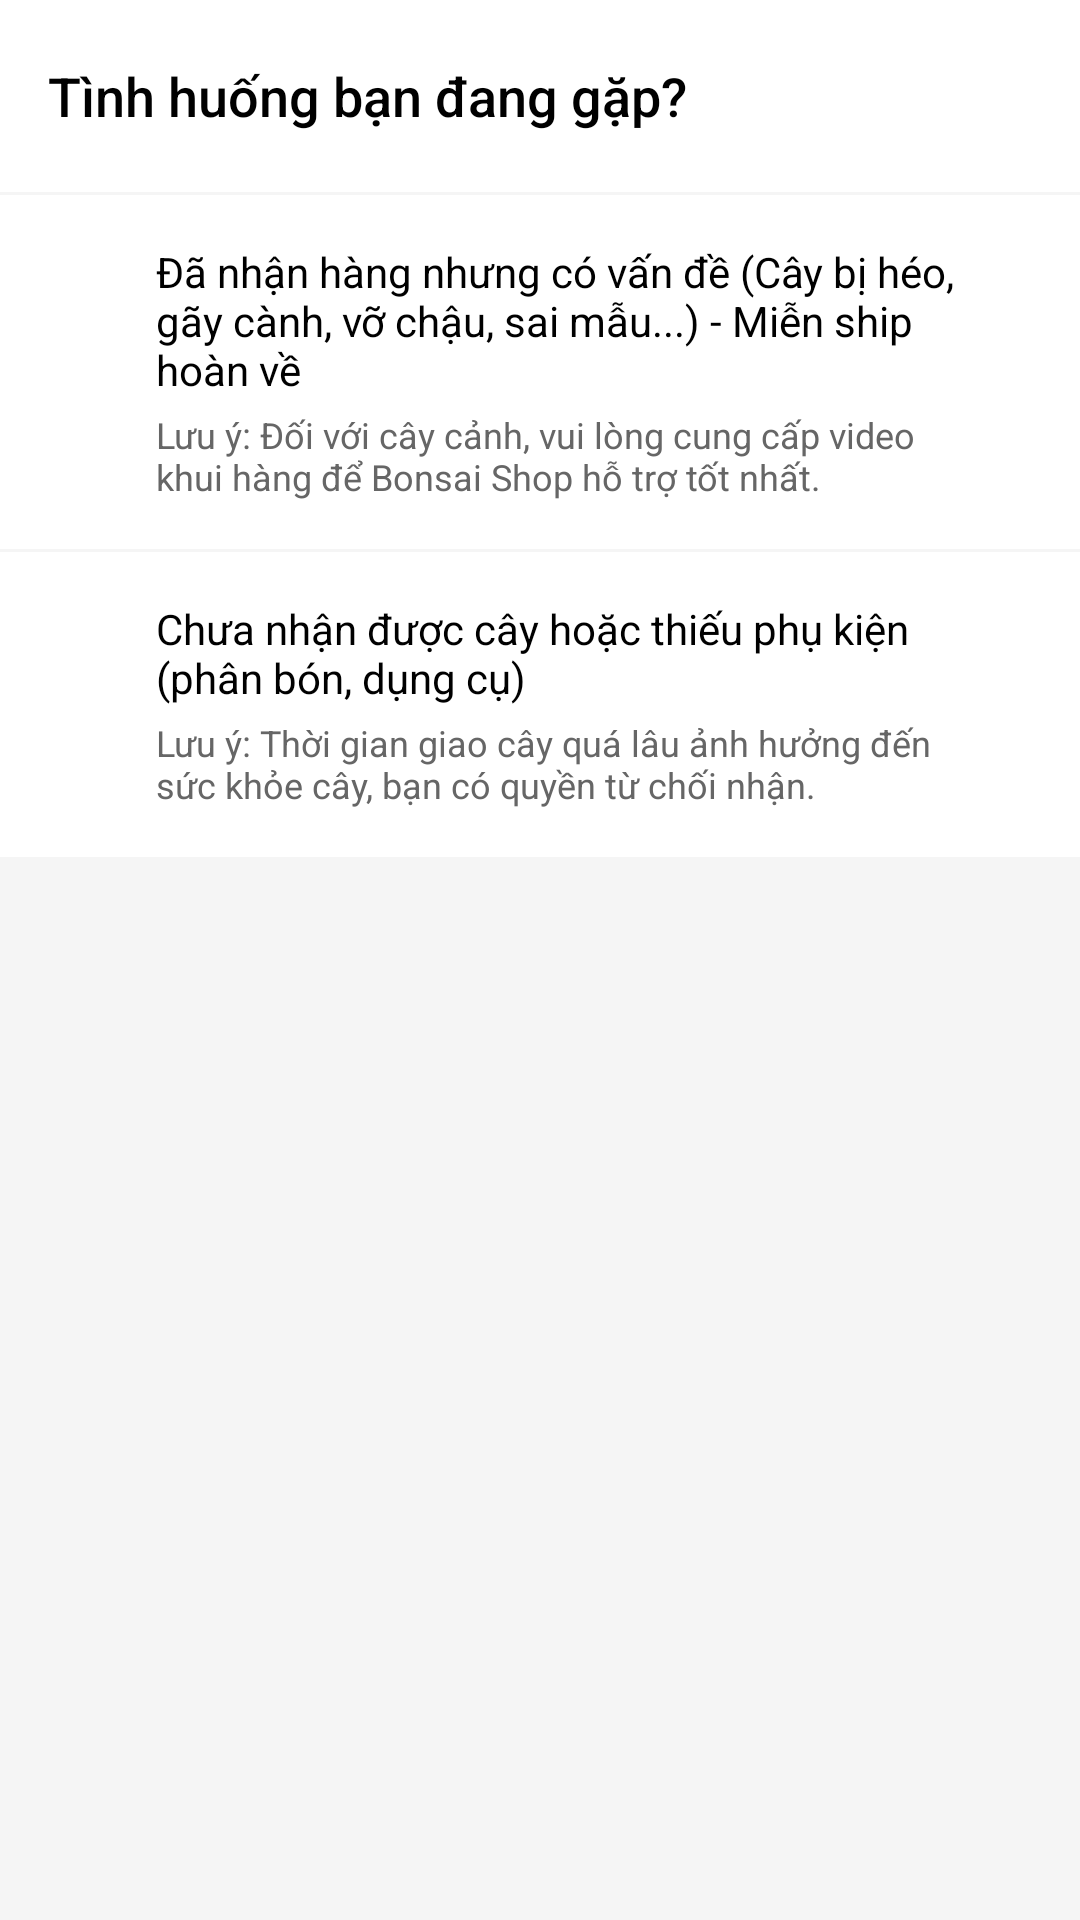

Android layout source for this screen:
<!-- AndroidManifest.xml: application theme Theme.FinalApp -->
<!-- res/layout/activity_refund_selection.xml -->
<?xml version="1.0" encoding="utf-8"?>
<LinearLayout xmlns:android="http://schemas.android.com/apk/res/android"
    xmlns:app="http://schemas.android.com/apk/res-auto"
    android:layout_width="match_parent"
    android:layout_height="match_parent"
    android:background="#F5F5F5"
    android:orientation="vertical">

    <com.google.android.material.appbar.AppBarLayout
        android:layout_width="match_parent"
        android:layout_height="wrap_content"
        android:background="@color/white"
        app:elevation="0dp">

        <androidx.appcompat.widget.Toolbar
            android:id="@+id/toolbar"
            android:layout_width="match_parent"
            android:layout_height="?attr/actionBarSize"
            app:navigationIcon="@drawable/ic_arrow_back">

            <TextView
                android:layout_width="wrap_content"
                android:layout_height="wrap_content"
                android:text="@string/refund_selection_title"
                android:textColor="@color/black"
                android:textSize="18sp"
                android:fontFamily="sans-serif-medium" />
        </androidx.appcompat.widget.Toolbar>
    </com.google.android.material.appbar.AppBarLayout>

    <LinearLayout
        android:id="@+id/btnReceivedIssue"
        android:layout_width="match_parent"
        android:layout_height="wrap_content"
        android:layout_marginTop="1dp"
        android:background="@color/white"
        android:clickable="true"
        android:focusable="true"
        android:foreground="?attr/selectableItemBackground"
        android:orientation="horizontal"
        android:padding="16dp">

        <ImageView
            android:layout_width="24dp"
            android:layout_height="24dp"
            android:src="@drawable/ic_notifications"
            app:tint="@color/primary"
            android:contentDescription="@string/received_issue_title" />

        <LinearLayout
            android:layout_width="0dp"
            android:layout_height="wrap_content"
            android:layout_marginStart="12dp"
            android:layout_weight="1"
            android:orientation="vertical">

            <TextView
                android:layout_width="wrap_content"
                android:layout_height="wrap_content"
                android:text="@string/received_issue_title"
                android:textColor="@color/black"
                android:textSize="14sp" />

            <TextView
                android:layout_width="wrap_content"
                android:layout_height="wrap_content"
                android:layout_marginTop="4dp"
                android:text="@string/received_issue_note"
                android:textColor="@color/text_description"
                android:textSize="12sp" />
        </LinearLayout>

        <ImageView
            android:layout_width="16dp"
            android:layout_height="16dp"
            android:layout_gravity="center_vertical"
            android:rotation="180"
            android:src="@drawable/ic_arrow_back"
            app:tint="@color/text_description"
            android:contentDescription="@string/product_cart_desc" />
    </LinearLayout>

    <LinearLayout
        android:id="@+id/btnNotReceived"
        android:layout_width="match_parent"
        android:layout_height="wrap_content"
        android:layout_marginTop="1dp"
        android:background="@color/white"
        android:clickable="true"
        android:focusable="true"
        android:foreground="?attr/selectableItemBackground"
        android:orientation="horizontal"
        android:padding="16dp">

        <ImageView
            android:layout_width="24dp"
            android:layout_height="24dp"
            android:src="@drawable/ic_notifications"
            app:tint="@color/primary"
            android:contentDescription="@string/not_received_title" />

        <LinearLayout
            android:layout_width="0dp"
            android:layout_height="wrap_content"
            android:layout_marginStart="12dp"
            android:layout_weight="1"
            android:orientation="vertical">

            <TextView
                android:layout_width="wrap_content"
                android:layout_height="wrap_content"
                android:text="@string/not_received_title"
                android:textColor="@color/black"
                android:textSize="14sp" />

            <TextView
                android:layout_width="wrap_content"
                android:layout_height="wrap_content"
                android:layout_marginTop="4dp"
                android:text="@string/not_received_note"
                android:textColor="@color/text_description"
                android:textSize="12sp" />
        </LinearLayout>

        <ImageView
            android:layout_width="16dp"
            android:layout_height="16dp"
            android:layout_gravity="center_vertical"
            android:rotation="180"
            android:src="@drawable/ic_arrow_back"
            app:tint="@color/text_description"
            android:contentDescription="@string/product_cart_desc" />
    </LinearLayout>

</LinearLayout>
<!-- resources referenced by this layout -->
<resources>
  <color name="black">#FF000000</color>
  <color name="primary">#546B41</color>
  <color name="text_description">#666666</color>
  <color name="white">#FFFFFFFF</color>
  <string name="not_received_note">Lưu ý: Thời gian giao cây quá lâu ảnh hưởng đến sức khỏe cây, bạn có quyền từ chối nhận.</string>
  <string name="not_received_title">Chưa nhận được cây hoặc thiếu phụ kiện (phân bón, dụng cụ)</string>
  <string name="product_cart_desc">Giỏ hàng</string>
  <string name="received_issue_note">Lưu ý: Đối với cây cảnh, vui lòng cung cấp video khui hàng để Bonsai Shop hỗ trợ tốt nhất.</string>
  <string name="received_issue_title">Đã nhận hàng nhưng có vấn đề (Cây bị héo, gãy cành, vỡ chậu, sai mẫu...) - Miễn ship hoàn về</string>
  <string name="refund_selection_title">Tình huống bạn đang gặp?</string>
  <style name="Theme.FinalApp" parent="Base.Theme.FinalApp">
      </style>
  <style name="Base.Theme.FinalApp" parent="Theme.Material3.Light.NoActionBar">
          
          <item name="colorPrimary">@color/primary</item>
          <item name="colorOnPrimary">@color/toolbar_content</item>
          <item name="colorPrimaryContainer">@color/primary_variant</item>
          <item name="colorSecondary">@color/primary</item>
          <item name="colorOnSecondary">@color/toolbar_content</item>
          <item name="colorSecondaryContainer">@color/primary_variant</item>
          <item name="colorTertiary">@color/primary</item>
          <item name="colorControlActivated">@color/primary</item>
          <item name="colorControlHighlight">@color/primary_variant</item>
          <item name="android:colorAccent">@color/primary</item>
          <item name="android:statusBarColor">@color/toolbar_background</item>
          <item name="android:navigationBarColor">@color/background</item>
          <item name="android:windowBackground">@color/background</item>
  
          
          <item name="textAppearanceTitleMedium">@style/TextAppearance.App.Header</item>
          <item name="textAppearanceBodyMedium">@style/TextAppearance.App.Content</item>
      </style>
  <color name="toolbar_content">#FFF8EC</color>
  <color name="primary_variant">#99AD7A</color>
  <color name="toolbar_background">#546B41</color>
  <color name="background">#FFFFFF</color>
  <style name="TextAppearance.App.Header" parent="TextAppearance.Material3.TitleMedium">
          <item name="fontFamily">sans-serif-medium</item>
          <item name="android:textColor">@color/text_main</item>
      </style>
  <style name="TextAppearance.App.Content" parent="TextAppearance.Material3.BodyMedium">
          <item name="fontFamily">sans-serif-light</item>
          <item name="android:textSize">@dimen/text_size_content</item>
          <item name="android:textColor">@color/text_main</item>
      </style>
  <color name="text_main">#546B41</color>
  <dimen name="text_size_content">16sp</dimen>
</resources>
